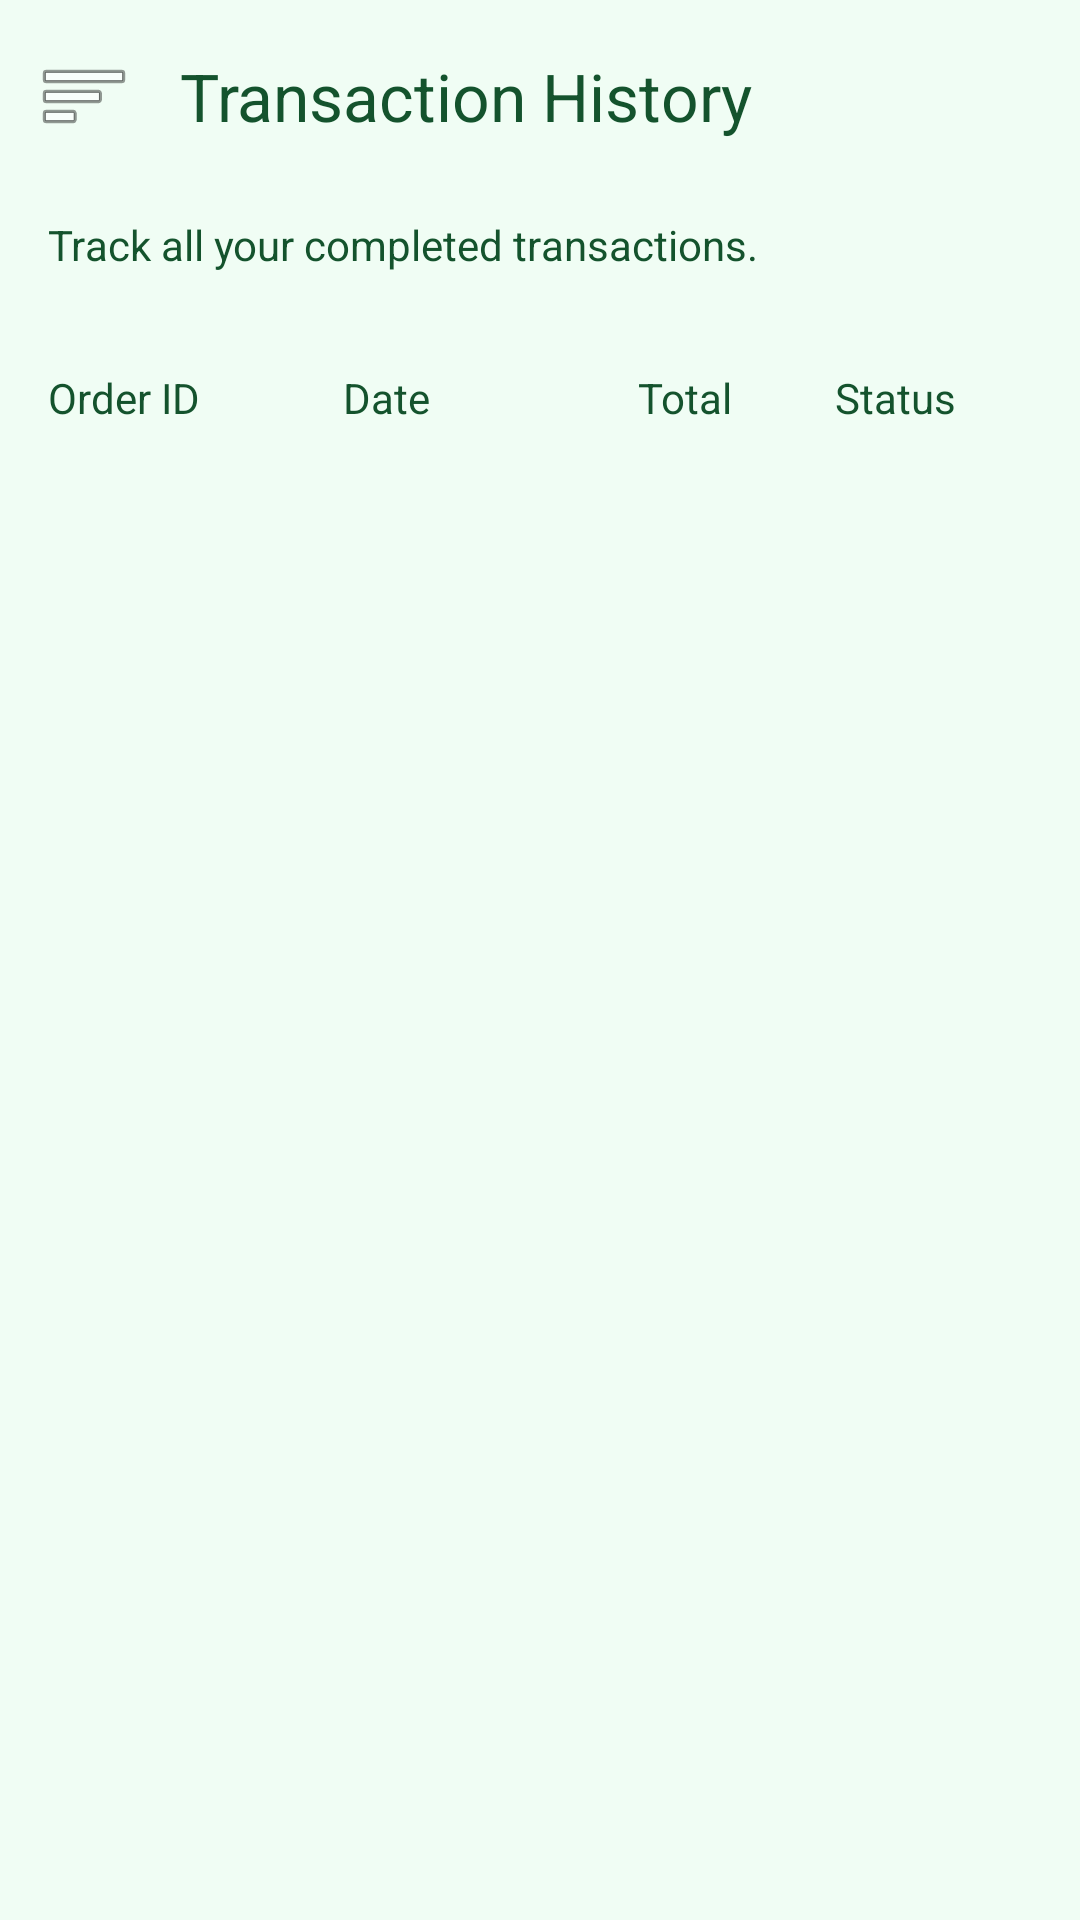

Produce the Android XML layout that renders to this screen, including the resource entries it uses.
<!-- AndroidManifest.xml: application theme Theme.NatengHub -->
<!-- res/layout/activity_farmer_transaction_history.xml -->
<?xml version="1.0" encoding="utf-8"?>
<androidx.drawerlayout.widget.DrawerLayout xmlns:android="http://schemas.android.com/apk/res/android"
    xmlns:app="http://schemas.android.com/apk/res-auto"
    xmlns:tools="http://schemas.android.com/tools"
    android:id="@+id/drawer_layout"
    android:layout_width="match_parent"
    android:layout_height="match_parent"
    android:background="@color/light_green"
    tools:context=".FarmerTransactionHistoryActivity">

    <androidx.constraintlayout.widget.ConstraintLayout
        android:layout_width="match_parent"
        android:layout_height="match_parent">

        <com.google.android.material.appbar.MaterialToolbar
            android:id="@+id/toolbar"
            android:layout_width="0dp"
            android:layout_height="?attr/actionBarSize"
            app:title="Transaction History"
            app:titleTextColor="@color/dark_green"
            app:navigationIcon="@android:drawable/ic_menu_sort_by_size"
            app:layout_constraintTop_toTopOf="parent"
            app:layout_constraintStart_toStartOf="parent"
            app:layout_constraintEnd_toEndOf="parent" />

        <TextView
            android:id="@+id/tv_transaction_history_subtitle"
            android:layout_width="0dp"
            android:layout_height="wrap_content"
            android:text="Track all your completed transactions."
            android:layout_marginStart="16dp"
            android:layout_marginEnd="16dp"
            android:layout_marginTop="8dp"
            android:textColor="@color/dark_green"
            app:layout_constraintTop_toBottomOf="@+id/toolbar"
            app:layout_constraintStart_toStartOf="parent"
            app:layout_constraintEnd_toEndOf="parent" />

        <LinearLayout
            android:id="@+id/transactions_header"
            android:layout_width="0dp"
            android:layout_height="wrap_content"
            android:orientation="horizontal"
            android:padding="16dp"
            android:layout_marginTop="16dp"
            app:layout_constraintTop_toBottomOf="@+id/tv_transaction_history_subtitle"
            app:layout_constraintStart_toStartOf="parent"
            app:layout_constraintEnd_toEndOf="parent">

            <TextView android:layout_width="0dp" android:layout_height="wrap_content" android:layout_weight="1.5" android:text="Order ID" android:textColor="@color/dark_green"/>
            <TextView android:layout_width="0dp" android:layout_height="wrap_content" android:layout_weight="1.5" android:text="Date" android:textColor="@color/dark_green"/>
            <TextView android:layout_width="0dp" android:layout_height="wrap_content" android:layout_weight="1" android:text="Total" android:textColor="@color/dark_green"/>
            <TextView android:layout_width="0dp" android:layout_height="wrap_content" android:layout_weight="1" android:text="Status" android:textColor="@color/dark_green"/>
        </LinearLayout>

        <androidx.recyclerview.widget.RecyclerView
            android:id="@+id/rv_transactions"
            android:layout_width="0dp"
            android:layout_height="0dp"
            app:layout_constraintTop_toBottomOf="@+id/transactions_header"
            app:layout_constraintStart_toStartOf="parent"
            app:layout_constraintEnd_toEndOf="parent"
            app:layout_constraintBottom_toBottomOf="parent"
            tools:listitem="@layout/list_item_transaction" />

    </androidx.constraintlayout.widget.ConstraintLayout>

    <com.google.android.material.navigation.NavigationView
        android:id="@+id/nav_view"
        android:layout_width="wrap_content"
        android:layout_height="match_parent"
        android:layout_gravity="start"
        app:menu="@menu/farmer_nav_menu" />

</androidx.drawerlayout.widget.DrawerLayout>
<!-- res/layout/list_item_transaction.xml (included above) -->
<?xml version="1.0" encoding="utf-8"?>
<LinearLayout xmlns:android="http://schemas.android.com/apk/res/android"
    android:layout_width="match_parent"
    android:layout_height="wrap_content"
    android:orientation="horizontal"
    android:background="@color/white"
    android:padding="16dp">

    <TextView
        android:id="@+id/tv_order_id"
        android:layout_width="0dp"
        android:layout_height="wrap_content"
        android:layout_weight="1.5"
        android:textColor="@color/dark_green"
        android:text="ORD001" />

    <TextView
        android:id="@+id/tv_date"
        android:layout_width="0dp"
        android:layout_height="wrap_content"
        android:layout_weight="1.5"
        android:textColor="@color/dark_green"
        android:text="2023-10-25" />

    <TextView
        android:id="@+id/tv_total"
        android:layout_width="0dp"
        android:layout_height="wrap_content"
        android:layout_weight="1"
        android:textColor="@color/dark_green"
        android:text="₱50,000.00" />

    <TextView
        android:id="@+id/tv_status"
        android:layout_width="0dp"
        android:layout_height="wrap_content"
        android:layout_weight="1"
        android:textColor="@color/dark_green"
        android:text="Delivered" />

</LinearLayout>
<!-- resources referenced by this layout -->
<resources>
  <color name="dark_green">#14532d</color>
  <color name="light_green">#f0fdf4</color>
  <color name="white">#FFFFFFFF</color>
  <style name="Theme.NatengHub" parent="Base.Theme.NatengHub" />
  <style name="Base.Theme.NatengHub" parent="Theme.Material3.DayNight.NoActionBar">
          
          <item name="colorPrimary">@color/solid_green</item>
      </style>
  <color name="solid_green">#16a34a</color>
</resources>
